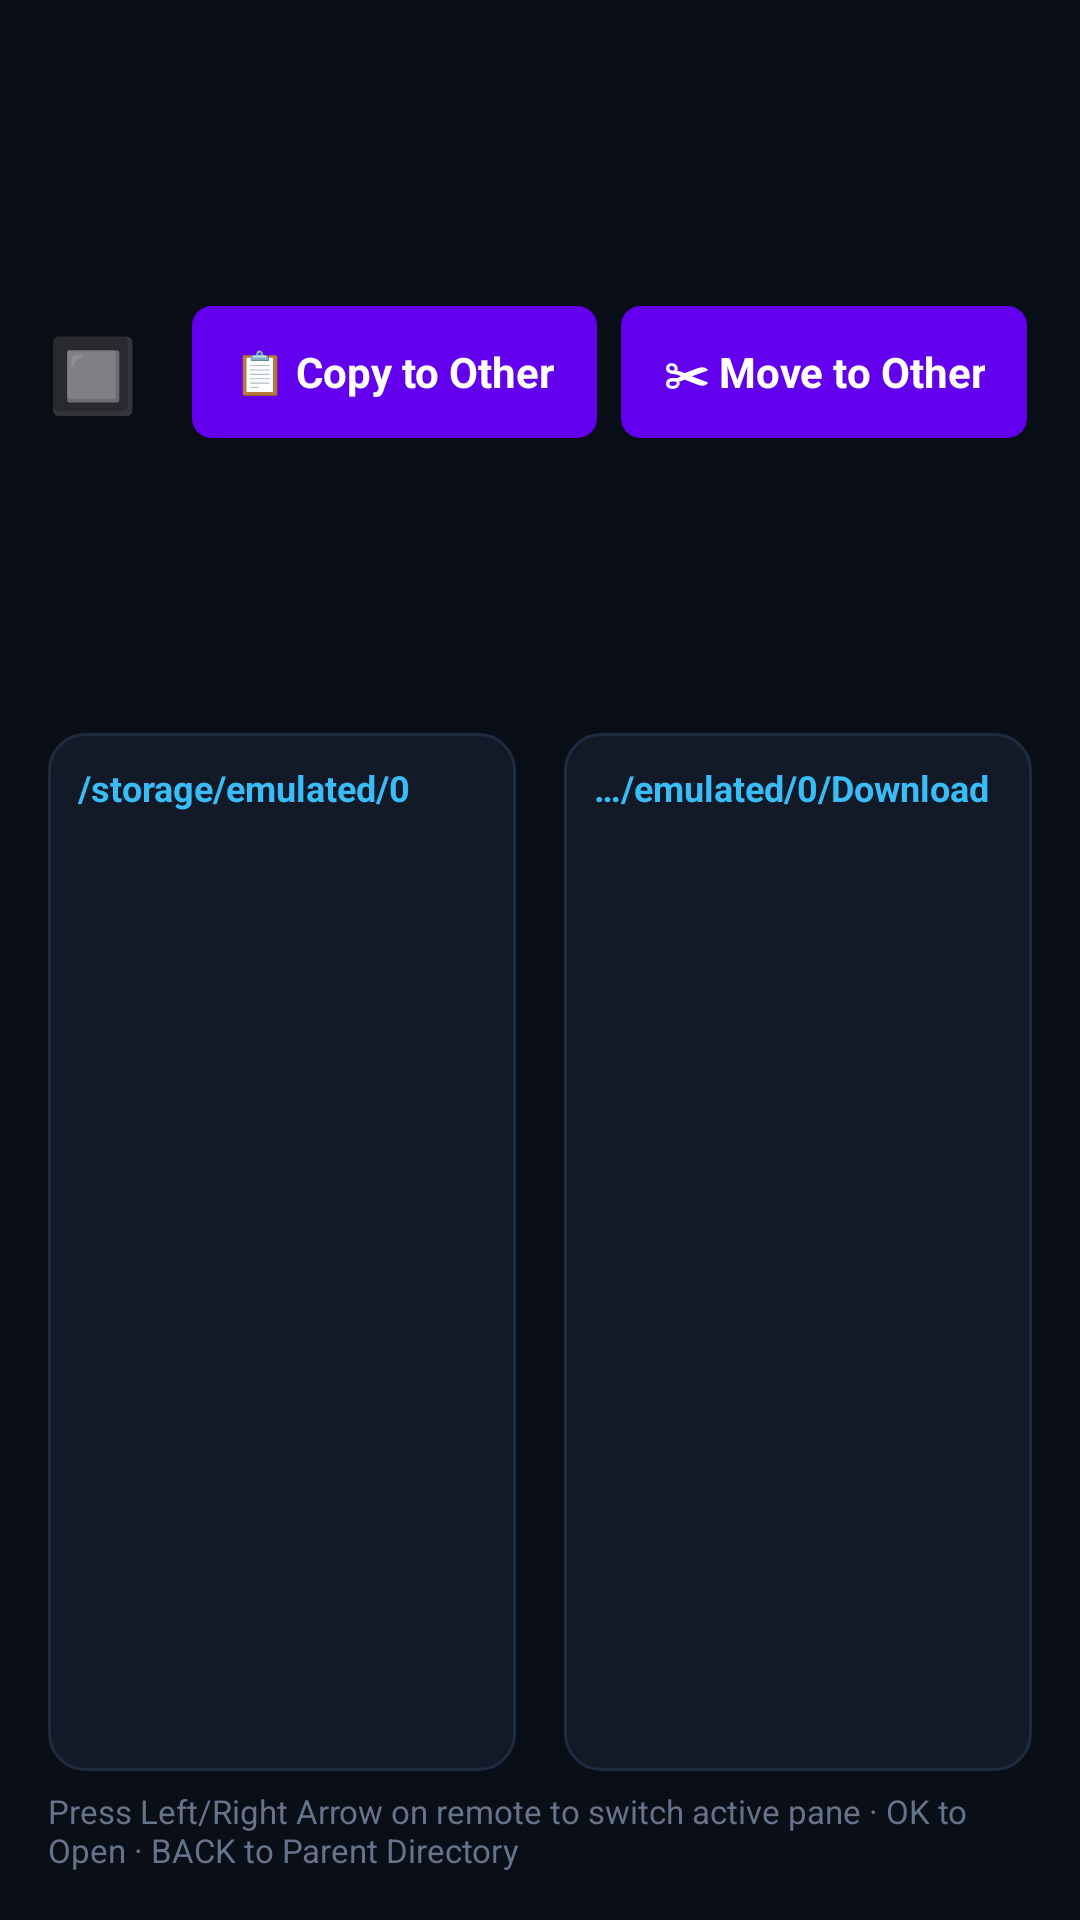

Write the Android layout XML for this screen, with the resource values it uses.
<!-- AndroidManifest.xml: fallback theme Theme.MaterialComponents.DayNight.NoActionBar -->
<!-- res/layout/activity_dual_pane.xml -->
<?xml version="1.0" encoding="utf-8"?>
<LinearLayout xmlns:android="http://schemas.android.com/apk/res/android"
    android:layout_width="match_parent"
    android:layout_height="match_parent"
    android:background="@color/background"
    android:orientation="vertical"
    android:padding="16dp">

    
    <LinearLayout
        android:layout_width="match_parent"
        android:layout_height="wrap_content"
        android:gravity="center_vertical"
        android:orientation="horizontal">

        <TextView
            android:layout_width="wrap_content"
            android:layout_height="wrap_content"
            android:text="🔲"
            android:textSize="24sp" />

        <TextView
            android:layout_width="0dp"
            android:layout_height="wrap_content"
            android:layout_marginLeft="10dp"
            android:layout_weight="1"
            android:text="@string/dual_pane"
            android:textColor="@color/text"
            android:textSize="20sp"
            android:textStyle="bold" />

        <Button
            android:id="@+id/button_dual_copy"
            style="@style/ActionButton"
            android:text="📋 Copy to Other" />

        <Button
            android:id="@+id/button_dual_move"
            style="@style/ActionButton"
            android:text="✂ Move to Other" />

        <Button
            android:id="@+id/button_dual_exit"
            style="@style/ActionButton"
            android:text="Exit Dual Pane" />
    </LinearLayout>

    
    <LinearLayout
        android:layout_width="match_parent"
        android:layout_height="0dp"
        android:layout_marginTop="12dp"
        android:layout_weight="1"
        android:orientation="horizontal">

        
        <LinearLayout
            android:id="@+id/container_left_pane"
            android:layout_width="0dp"
            android:layout_height="match_parent"
            android:layout_marginRight="8dp"
            android:layout_weight="1"
            android:background="@drawable/card_panel"
            android:orientation="vertical"
            android:padding="10dp">

            <TextView
                android:id="@+id/text_left_path"
                android:layout_width="match_parent"
                android:layout_height="wrap_content"
                android:ellipsize="start"
                android:singleLine="true"
                android:text="/storage/emulated/0"
                android:textColor="@color/accent"
                android:textSize="12sp"
                android:textStyle="bold" />

            <ListView
                android:id="@+id/list_left_pane"
                android:layout_width="match_parent"
                android:layout_height="match_parent"
                android:layout_marginTop="6dp"
                android:divider="@android:color/transparent"
                android:dividerHeight="4dp" />
        </LinearLayout>

        
        <LinearLayout
            android:id="@+id/container_right_pane"
            android:layout_width="0dp"
            android:layout_height="match_parent"
            android:layout_marginLeft="8dp"
            android:layout_weight="1"
            android:background="@drawable/card_panel"
            android:orientation="vertical"
            android:padding="10dp">

            <TextView
                android:id="@+id/text_right_path"
                android:layout_width="match_parent"
                android:layout_height="wrap_content"
                android:ellipsize="start"
                android:singleLine="true"
                android:text="/storage/emulated/0/Download"
                android:textColor="@color/accent"
                android:textSize="12sp"
                android:textStyle="bold" />

            <ListView
                android:id="@+id/list_right_pane"
                android:layout_width="match_parent"
                android:layout_height="match_parent"
                android:layout_marginTop="6dp"
                android:divider="@android:color/transparent"
                android:dividerHeight="4dp" />
        </LinearLayout>
    </LinearLayout>

    
    <TextView
        android:layout_width="wrap_content"
        android:layout_height="wrap_content"
        android:layout_gravity="center_horizontal"
        android:layout_marginTop="6dp"
        android:text="Press Left/Right Arrow on remote to switch active pane · OK to Open · BACK to Parent Directory"
        android:textColor="@color/muted"
        android:textSize="11sp" />

</LinearLayout>
<!-- resources referenced by this layout -->
<resources>
  <color name="accent">#38BDF8</color>
  <color name="background">#0A0E17</color>
  <color name="muted">#64748B</color>
  <color name="text">#FFFFFF</color>
  <!-- drawable card_panel (drawable) -->
  <?xml version="1.0" encoding="utf-8"?>
  <shape xmlns:android="http://schemas.android.com/apk/res/android">
      <corners android:radius="12dp" />
      <solid android:color="@color/panel" />
      <stroke android:width="1dp" android:color="#1F2C40" />
  </shape>
  <string name="dual_pane">Dual Pane</string>
  <style name="ActionButton" parent="android:style/Widget.Button">
          <item name="android:layout_width">wrap_content</item>
          <item name="android:layout_height">44dp</item>
          <item name="android:layout_marginLeft">8dp</item>
          <item name="android:background">@drawable/button_selector</item>
          <item name="android:textColor">@color/text</item>
          <item name="android:textSize">14sp</item>
          <item name="android:textStyle">bold</item>
          <item name="android:minWidth">88dp</item>
          <item name="android:paddingLeft">14dp</item>
          <item name="android:paddingRight">14dp</item>
      </style>
  <color name="panel">#121927</color>
  <!-- drawable button_selector (drawable) -->
  <?xml version="1.0" encoding="utf-8"?>
  <selector xmlns:android="http://schemas.android.com/apk/res/android">
      <item android:state_focused="true">
          <shape>
              <solid android:color="@color/accent" />
              <stroke android:width="3dp" android:color="@color/focus" />
              <corners android:radius="6dp" />
          </shape>
      </item>
      <item android:state_pressed="true">
          <shape>
              <solid android:color="@color/accent" />
              <corners android:radius="6dp" />
          </shape>
      </item>
      <item>
          <shape>
              <solid android:color="@color/panel_alt" />
              <stroke android:width="1dp" android:color="#536272" />
              <corners android:radius="6dp" />
          </shape>
      </item>
  </selector>
  <color name="focus">#FFFFFF</color>
  <color name="panel_alt">#1C2638</color>
</resources>
